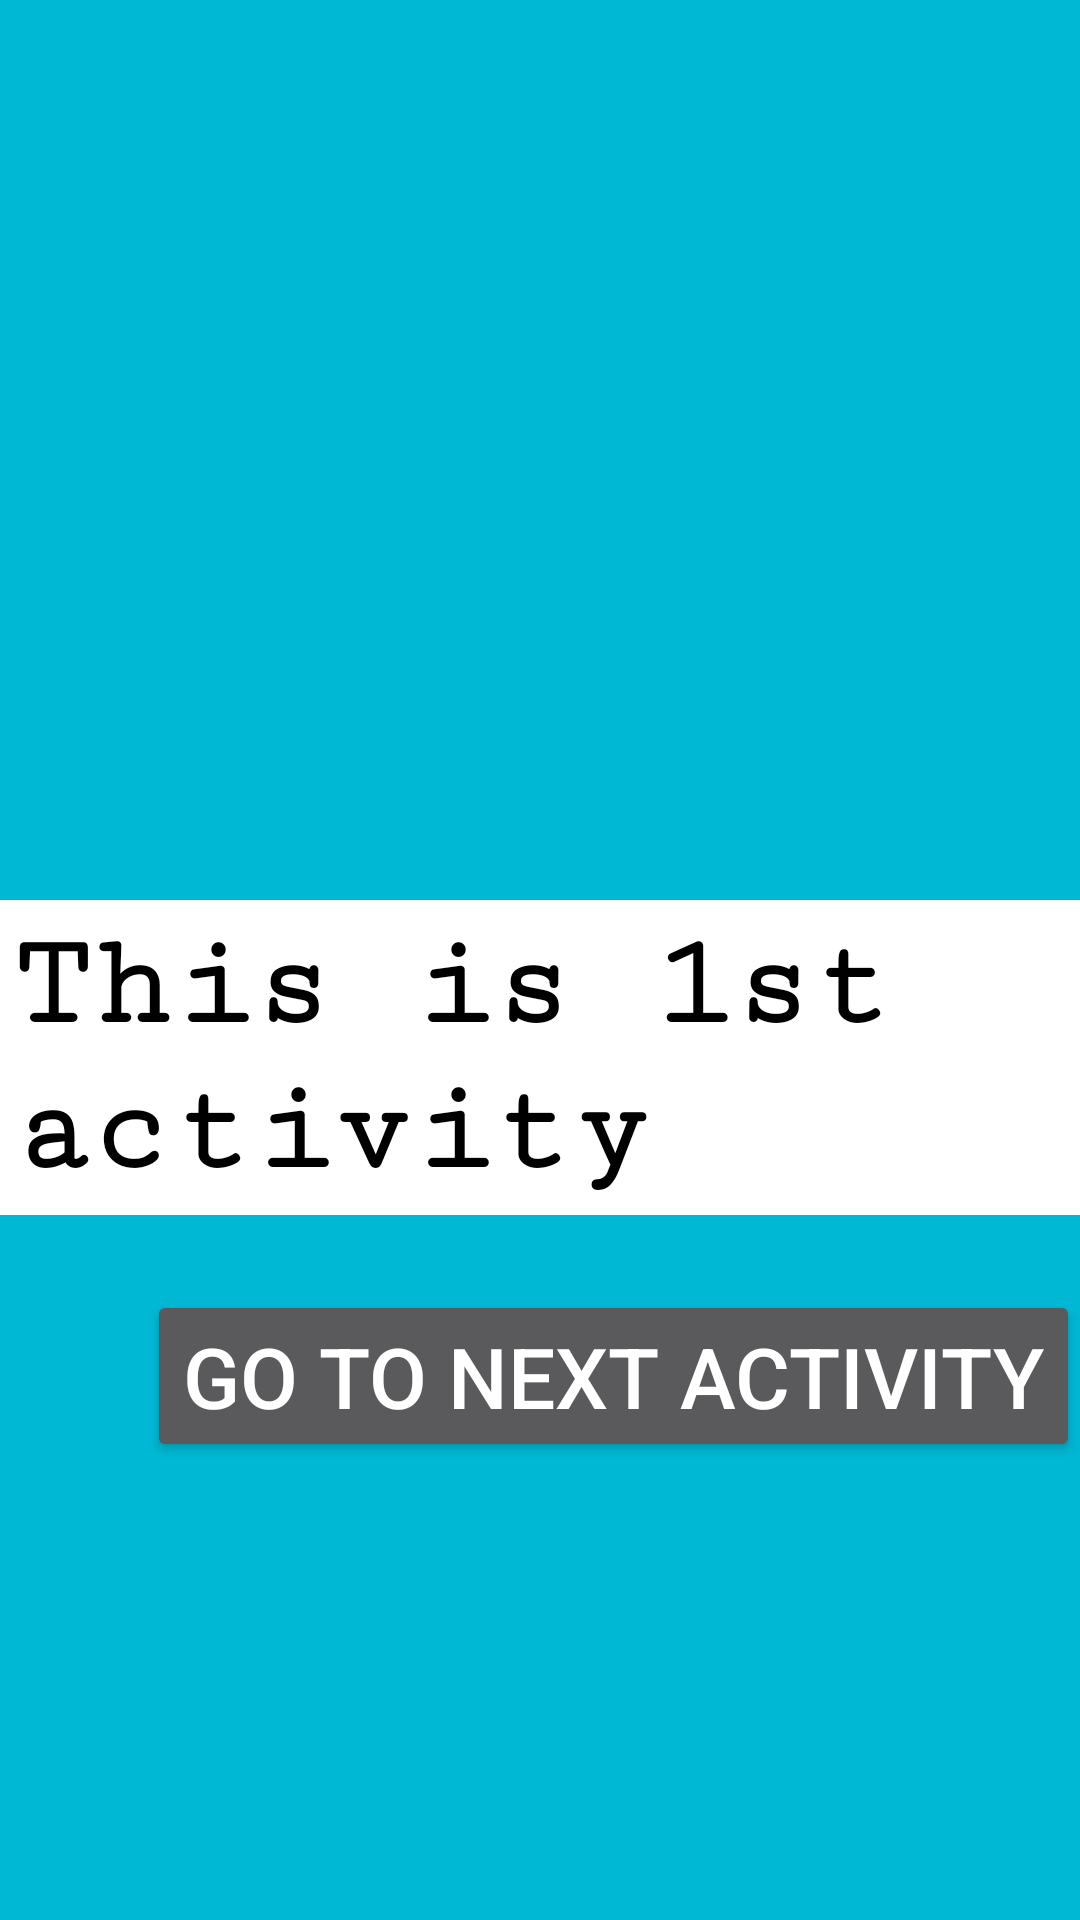

This screen was rendered from an Android layout file. Write that file and the resources it references.
<!-- AndroidManifest.xml: application theme Theme.ParseDataToAnotherActivity -->
<!-- res/layout/activity_main.xml -->
<?xml version="1.0" encoding="utf-8"?>
<LinearLayout xmlns:android="http://schemas.android.com/apk/res/android"
    xmlns:app="http://schemas.android.com/apk/res-auto"
    xmlns:tools="http://schemas.android.com/tools"
    android:layout_width="match_parent"
    android:layout_height="match_parent"
    tools:context=".MainActivity"
    android:orientation="vertical"
    android:background="#00B8D4">

    <TextView
        android:id="@+id/activity1Tv"
        android:layout_width="wrap_content"
        android:layout_height="wrap_content"
        android:text="@string/activity1"
        android:textSize="44dp"
        android:textColor="#000000"
        android:layout_gravity="left"
        android:layout_marginTop="300dp"
        android:fontFamily="serif-monospace"
        android:textStyle="bold"
        android:background="@color/white"
        android:padding="4dp"
        />

    <Button
        android:id="@+id/nextActivityBtn"
        android:layout_width="wrap_content"
        android:layout_height="wrap_content"
        android:layout_marginTop="25dp"
        android:textSize="28dp"
        android:text="@string/nextActivityBtn"
        android:layout_gravity="right"
        android:onClick="goToNextActivity"
        />

</LinearLayout>
<!-- resources referenced by this layout -->
<resources>
  <string name="activity1">This is 1st activity</string>
  <string name="nextActivityBtn">Go To Next Activity</string>
  <style name="Theme.ParseDataToAnotherActivity" parent="Theme.AppCompat.NoActionBar">
          
          <item name="colorPrimary">@color/purple_500</item>
          <item name="colorPrimaryVariant">@color/purple_700</item>
          <item name="colorOnPrimary">@color/white</item>
          
          <item name="colorSecondary">@color/teal_200</item>
          <item name="colorSecondaryVariant">@color/teal_700</item>
          <item name="colorOnSecondary">@color/black</item>
          
          <item name="android:statusBarColor" tools:targetApi="l">?attr/colorPrimaryVariant</item>
          
      </style>
  <!-- not gathered from this repository: default colours our renderer supplied (Android Studio template values) -->
  <color name="purple_500">#FF6200EE</color>
  <color name="purple_700">#FF3700B3</color>
  <color name="teal_200">#FF03DAC5</color>
  <color name="teal_700">#FF018786</color>
  <color name="black">#FF000000</color>
  <color name="white">#FFFFFFFF</color>
</resources>
